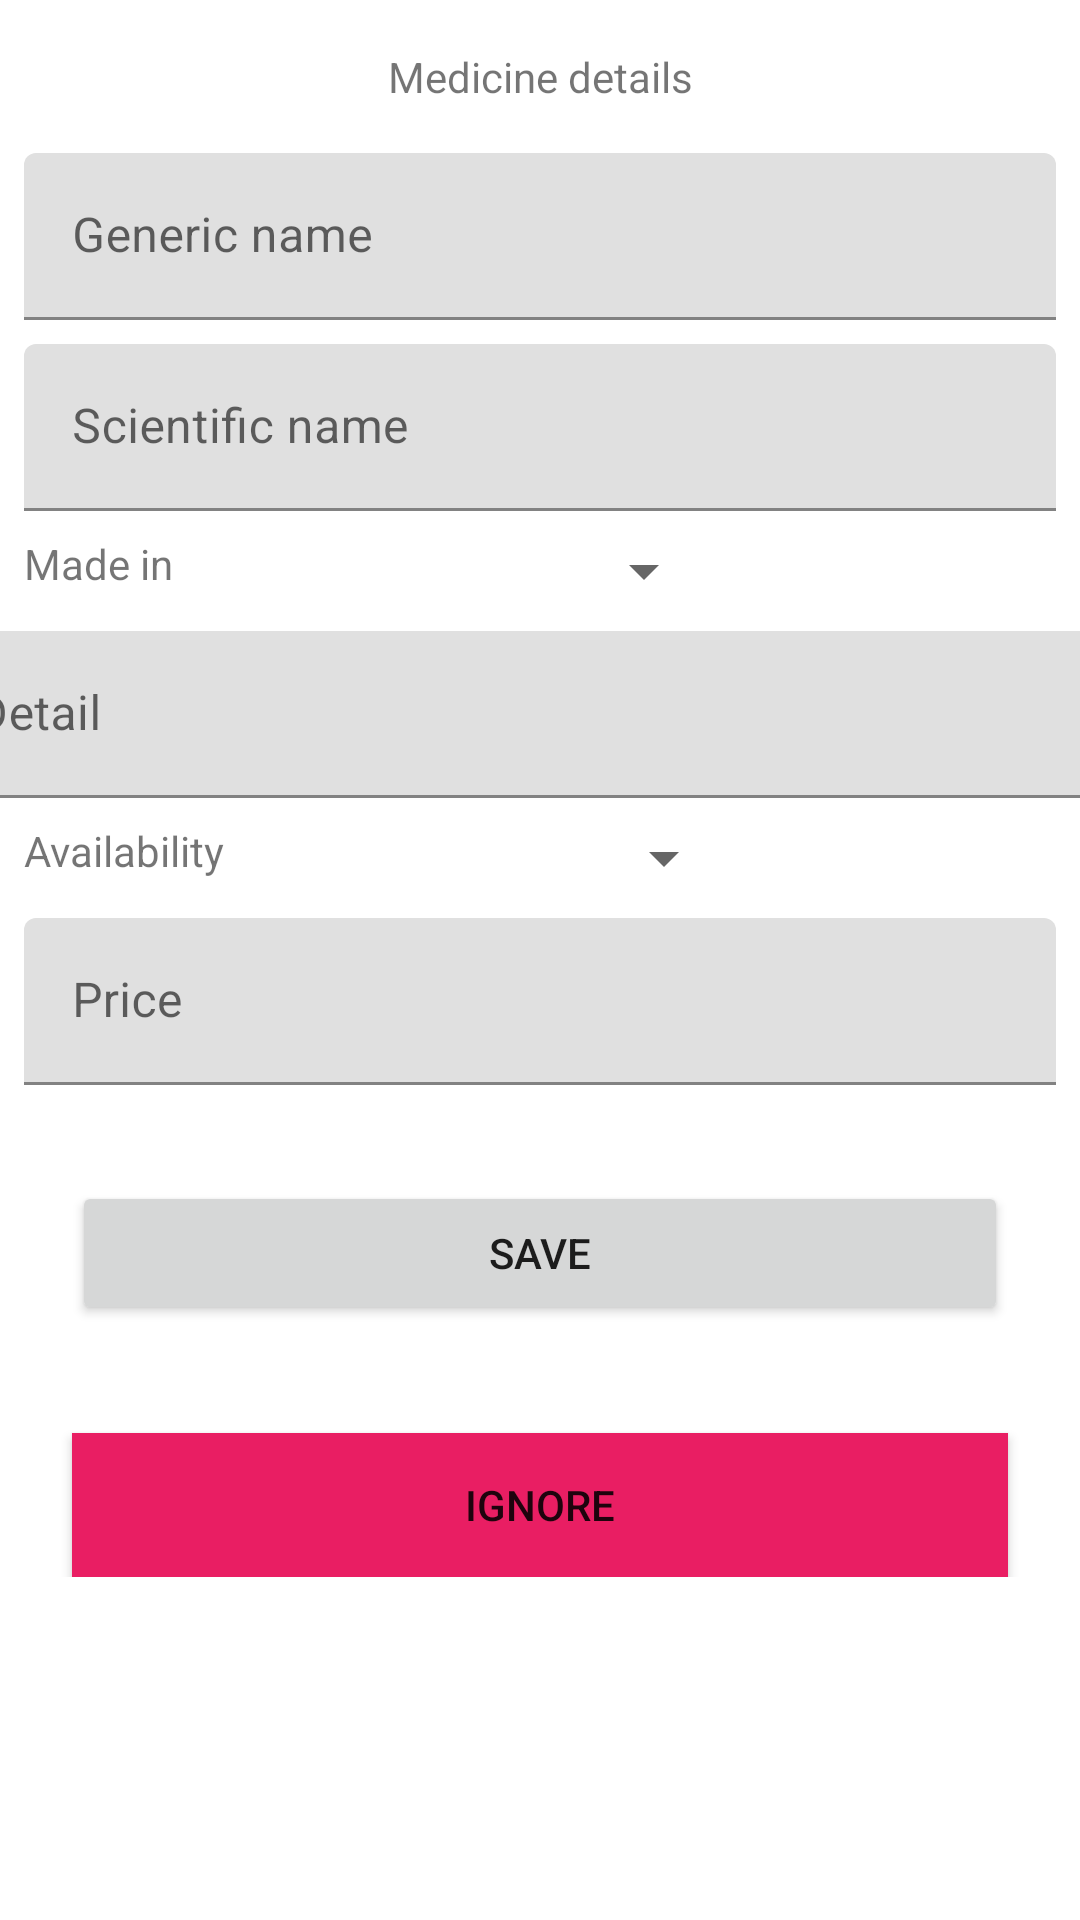

Layout XML and referenced resources for this Android screen:
<!-- AndroidManifest.xml: application theme Theme.YourMedAdmin -->
<!-- res/layout/fragment_product_detail.xml -->
<?xml version="1.0" encoding="utf-8"?>
<LinearLayout xmlns:android="http://schemas.android.com/apk/res/android"
    xmlns:app="http://schemas.android.com/apk/res-auto"
    xmlns:tools="http://schemas.android.com/tools"
    android:layout_width="match_parent"
    android:layout_height="match_parent"
    tools:context=".ui.productDetail.ProductDetailFragment">
    <ScrollView
        android:layout_width="match_parent"
        android:layout_height="match_parent">

        <androidx.constraintlayout.widget.ConstraintLayout
            android:layout_width="match_parent"
            android:layout_height="match_parent">


            <TextView
                android:id="@+id/textView5"
                android:layout_width="wrap_content"
                android:layout_height="wrap_content"
                android:layout_marginTop="16dp"
                android:text="Medicine details"
                app:layout_constraintEnd_toEndOf="parent"
                app:layout_constraintStart_toStartOf="parent"
                app:layout_constraintTop_toTopOf="parent" />

    <com.google.android.material.textfield.TextInputLayout
        android:id="@+id/generic_name_product_tl"
        android:layout_width="0dp"
        android:layout_height="wrap_content"
        android:layout_marginStart="8dp"
        android:layout_marginTop="16dp"
        android:layout_marginEnd="8dp"
        android:hint="Generic name"
        app:layout_constraintEnd_toEndOf="parent"
        app:layout_constraintStart_toStartOf="parent"
        app:layout_constraintTop_toBottomOf="@+id/textView5">

        <com.google.android.material.textfield.TextInputEditText
            android:layout_width="match_parent"
            android:layout_height="wrap_content" />
    </com.google.android.material.textfield.TextInputLayout>

    <com.google.android.material.textfield.TextInputLayout
        android:id="@+id/scientific_name_tl"
        android:layout_width="0dp"
        android:layout_height="wrap_content"
        android:layout_marginStart="8dp"
        android:layout_marginTop="8dp"
        android:layout_marginEnd="8dp"
        android:hint="Scientific name"
        app:layout_constraintEnd_toEndOf="parent"
        app:layout_constraintStart_toStartOf="parent"
        app:layout_constraintTop_toBottomOf="@+id/generic_name_product_tl">

        <com.google.android.material.textfield.TextInputEditText
            android:layout_width="match_parent"
            android:layout_height="wrap_content" />
    </com.google.android.material.textfield.TextInputLayout>

    <TextView
        android:id="@+id/textView6"
        android:layout_width="wrap_content"
        android:layout_height="wrap_content"
        android:layout_marginStart="8dp"
        android:layout_marginTop="8dp"
        android:text="Made in "
        app:layout_constraintStart_toStartOf="parent"
        app:layout_constraintTop_toBottomOf="@+id/scientific_name_tl" />

    <Spinner
        android:id="@+id/manufacturing_country_sp"
        android:layout_width="wrap_content"
        android:layout_height="wrap_content"
        android:layout_marginStart="8dp"
        android:layout_marginTop="8dp"
        app:layout_constraintEnd_toEndOf="parent"
        app:layout_constraintStart_toEndOf="@+id/textView6"
        app:layout_constraintTop_toBottomOf="@+id/scientific_name_tl" />

    <com.google.android.material.textfield.TextInputLayout
        android:id="@+id/detail_product_tl"
        android:layout_width="409dp"
        android:layout_height="wrap_content"
        android:layout_marginStart="8dp"
        android:layout_marginTop="8dp"
        android:layout_marginEnd="8dp"
        android:hint="Detail"
        app:layout_constraintEnd_toEndOf="parent"
        app:layout_constraintStart_toStartOf="parent"
        app:layout_constraintTop_toBottomOf="@+id/manufacturing_country_sp">

        <com.google.android.material.textfield.TextInputEditText
            android:layout_width="match_parent"
            android:layout_height="wrap_content" />
    </com.google.android.material.textfield.TextInputLayout>

    <TextView
        android:id="@+id/textView7"
        android:layout_width="wrap_content"
        android:layout_height="wrap_content"
        android:layout_marginStart="8dp"
        android:layout_marginTop="8dp"
        android:text="Availability"
        app:layout_constraintStart_toStartOf="parent"
        app:layout_constraintTop_toBottomOf="@+id/detail_product_tl" />

    <Spinner
        android:id="@+id/availability_product_spinner"
        android:layout_width="wrap_content"
        android:layout_height="wrap_content"
        android:layout_marginStart="8dp"
        android:layout_marginTop="8dp"
        app:layout_constraintEnd_toEndOf="parent"
        app:layout_constraintStart_toEndOf="@+id/textView7"
        app:layout_constraintTop_toBottomOf="@+id/detail_product_tl" />

    <com.google.android.material.textfield.TextInputLayout
        android:id="@+id/price__product_tl"
        android:layout_width="0dp"
        android:layout_height="wrap_content"
        android:layout_marginStart="8dp"
        android:layout_marginTop="8dp"
        android:layout_marginEnd="8dp"
        android:hint="Price"
        app:layout_constraintEnd_toEndOf="parent"
        app:layout_constraintStart_toStartOf="parent"
        app:layout_constraintTop_toBottomOf="@+id/availability_product_spinner">

        <com.google.android.material.textfield.TextInputEditText
            android:layout_width="match_parent"
            android:layout_height="wrap_content" />
    </com.google.android.material.textfield.TextInputLayout>

            <ViewAnimator
                android:id="@+id/product_detail_view_animator"
                android:layout_width="match_parent"
                android:layout_height="wrap_content"
                android:layout_marginStart="8dp"
                android:layout_marginTop="16dp"
                android:layout_marginEnd="8dp"
                android:visibility="invisible"
                app:layout_constraintEnd_toEndOf="parent"
                app:layout_constraintStart_toStartOf="parent"
                android:elevation="4dp"
                app:layout_constraintTop_toBottomOf="@+id/generic_name_product_tl">


                <androidx.recyclerview.widget.RecyclerView
                    android:id="@+id/product_detail_recycler_view"
                    android:layout_width="match_parent"
                    android:layout_height="match_parent"

                    />
            </ViewAnimator>

    <Button
        android:id="@+id/save_product_bt"
        android:layout_width="0dp"
        android:layout_height="wrap_content"
        android:layout_marginStart="24dp"
        android:layout_marginTop="32dp"
        android:layout_marginEnd="24dp"
        android:text="Save"
        app:layout_constraintEnd_toEndOf="parent"
        app:layout_constraintStart_toStartOf="parent"
        app:layout_constraintTop_toBottomOf="@+id/price__product_tl" />

    <Button
        android:id="@+id/ignore_product_bt"
        android:layout_width="0dp"
        android:layout_height="wrap_content"
        android:layout_marginStart="24dp"
        android:layout_marginTop="36dp"
        android:layout_marginEnd="24dp"
        android:background="#E91E63"
        android:backgroundTint="#E91E63"
        android:text="Ignore"
        app:layout_constraintEnd_toEndOf="parent"
        app:layout_constraintStart_toStartOf="parent"
        app:layout_constraintTop_toBottomOf="@+id/save_product_bt" />


        </androidx.constraintlayout.widget.ConstraintLayout>
    </ScrollView>
</LinearLayout>
<!-- resources referenced by this layout -->
<resources>
  <style name="Theme.YourMedAdmin" parent="Theme.MaterialComponents.DayNight.DarkActionBar">
          
          <item name="colorPrimary">@color/purple_500</item>
          <item name="colorPrimaryVariant">@color/purple_700</item>
          <item name="colorOnPrimary">@color/white</item>
          
          <item name="colorSecondary">@color/teal_200</item>
          <item name="colorSecondaryVariant">@color/teal_700</item>
          <item name="colorOnSecondary">@color/black</item>
          
          <item name="android:statusBarColor" tools:targetApi="l">?attr/colorPrimaryVariant</item>
          
      </style>
  <!-- not gathered from this repository: default colours our renderer supplied (Android Studio template values) -->
  <color name="purple_500">#FF6200EE</color>
  <color name="purple_700">#FF3700B3</color>
  <color name="teal_200">#FF03DAC5</color>
  <color name="teal_700">#FF018786</color>
  <color name="black">#FF000000</color>
  <color name="white">#FFFFFFFF</color>
</resources>
